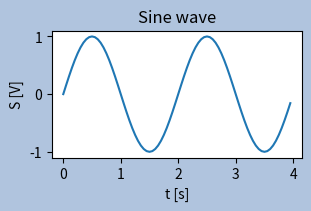

This figure's Python source:
import matplotlib.pyplot as plt
import numpy as np

x = np.arange(0, 4, 0.05)
y = np.sin(x*np.pi)

fig, ax = plt.subplots(figsize=(3,2), constrained_layout=True)
ax.plot(x, y)
ax.set_xlabel('t [s]')
ax.set_ylabel('S [V]')
ax.set_title('Sine wave')
fig.set_facecolor('lightsteelblue')
plt.show()